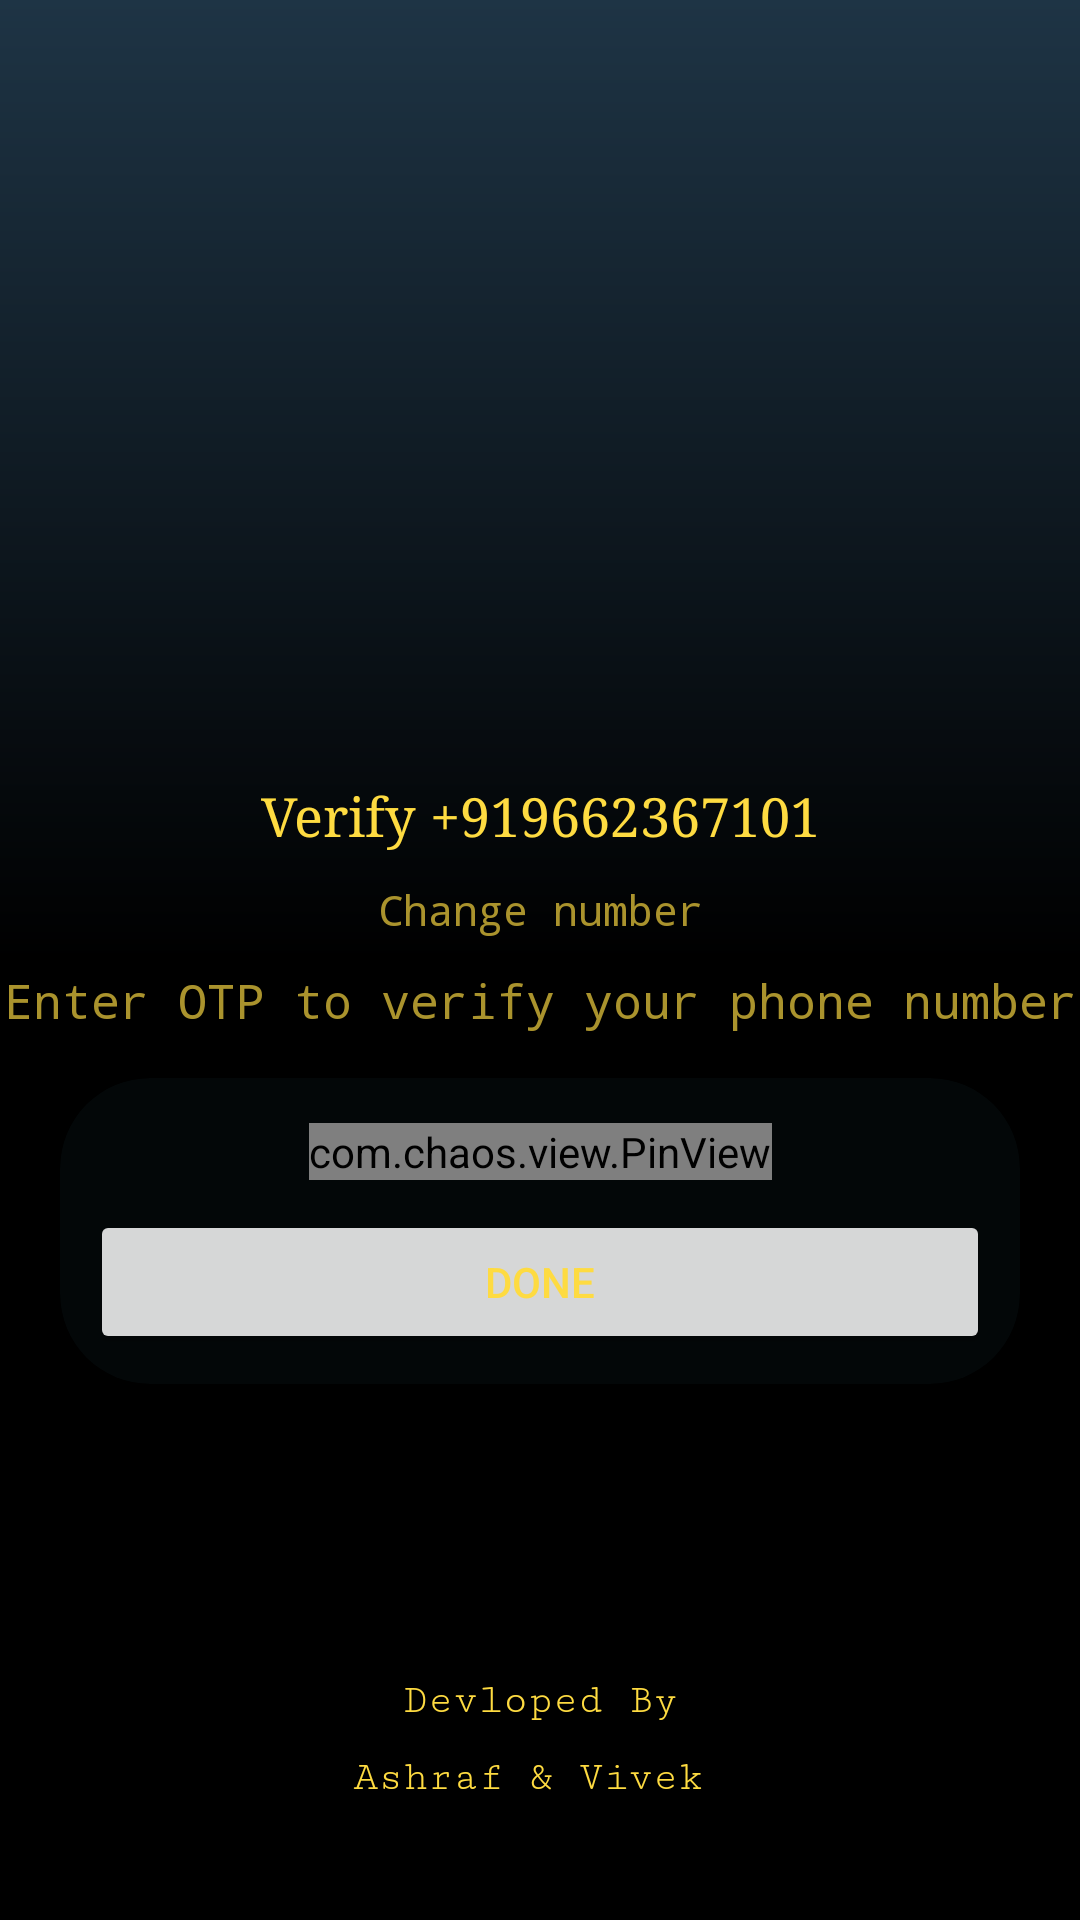

Produce the Android XML layout that renders to this screen, including the resource entries it uses.
<!-- AndroidManifest.xml: application theme Theme.WhatsUp -->
<!-- res/layout/activity_otpactivity.xml -->
<?xml version="1.0" encoding="utf-8"?>
<androidx.constraintlayout.widget.ConstraintLayout xmlns:android="http://schemas.android.com/apk/res/android"
    xmlns:app="http://schemas.android.com/apk/res-auto"
    xmlns:tools="http://schemas.android.com/tools"
    android:layout_width="match_parent"
    android:layout_height="match_parent"
    android:background="@drawable/splashcolor"
    tools:context=".activitys.otpactivity">

    <TextView
        android:id="@+id/textView11"
        android:layout_width="wrap_content"
        android:layout_height="wrap_content"
        android:fontFamily="serif-monospace"
        android:text="Devloped By"
        android:textColor="@color/text"
        android:visibility="visible"
        app:layout_constraintBottom_toBottomOf="parent"
        app:layout_constraintEnd_toEndOf="parent"
        app:layout_constraintStart_toStartOf="parent"
        app:layout_constraintTop_toBottomOf="@+id/cardView2"
        app:layout_constraintVertical_bias="0.6" />

    <TextView
        android:id="@+id/textView12"
        android:layout_width="125dp"
        android:layout_height="wrap_content"
        android:layout_marginTop="10dp"
        android:fontFamily="serif-monospace"
        android:text="Ashraf &amp; Vivek"
        android:textColor="@color/text"
        android:visibility="visible"
        app:layout_constraintEnd_toEndOf="@+id/textView11"
        app:layout_constraintStart_toStartOf="@+id/textView11"
        app:layout_constraintTop_toBottomOf="@+id/textView11" />

    <ImageView
        android:id="@+id/imageView3"
        android:layout_width="120dp"
        android:layout_height="120dp"
        app:layout_constraintBottom_toBottomOf="parent"
        app:layout_constraintEnd_toEndOf="parent"
        app:layout_constraintStart_toStartOf="parent"
        app:layout_constraintTop_toTopOf="parent"
        app:layout_constraintVertical_bias="0.25"
        app:srcCompat="@drawable/password" />

    <TextView
        android:id="@+id/phtxt"
        android:layout_width="wrap_content"
        android:layout_height="wrap_content"
        android:layout_marginTop="10dp"
        android:fontFamily="serif"
        android:text="Verify +919662367101"
        android:textColor="@color/text"
        android:textSize="18sp"
        app:layout_constraintEnd_toEndOf="@+id/imageView3"
        app:layout_constraintStart_toStartOf="@+id/imageView3"
        app:layout_constraintTop_toBottomOf="@+id/imageView3" />

    <TextView
        android:id="@+id/changeno"
        android:layout_width="wrap_content"
        android:layout_height="wrap_content"
        android:layout_marginTop="10dp"
        android:clickable="true"
        android:fontFamily="monospace"
        android:text="Change number"
        android:textColor="@color/text1"
        app:layout_constraintEnd_toEndOf="@+id/phtxt"
        app:layout_constraintStart_toStartOf="@+id/phtxt"
        app:layout_constraintTop_toBottomOf="@+id/phtxt" />

    <TextView
        android:id="@+id/textView10"
        android:layout_width="wrap_content"
        android:layout_height="wrap_content"
        android:layout_marginTop="10dp"
        android:fontFamily="monospace"
        android:text="Enter OTP to verify your phone number"
        android:textColor="@color/text1"
        android:textSize="16sp"
        app:layout_constraintEnd_toEndOf="@+id/changeno"
        app:layout_constraintStart_toStartOf="@+id/changeno"
        app:layout_constraintTop_toBottomOf="@+id/changeno" />

    <androidx.cardview.widget.CardView
        android:id="@+id/cardView2"
        android:layout_width="match_parent"
        android:layout_height="wrap_content"
        android:layout_marginStart="20dp"
        android:layout_marginTop="15dp"
        android:layout_marginEnd="20dp"
        android:elevation="10dp"
        app:cardBackgroundColor="#540B161B"
        app:cardCornerRadius="30dp"
        app:layout_constraintEnd_toEndOf="parent"
        app:layout_constraintStart_toStartOf="parent"
        app:layout_constraintTop_toBottomOf="@+id/textView10">

        <androidx.constraintlayout.widget.ConstraintLayout
            android:layout_width="match_parent"
            android:layout_height="match_parent"
            android:paddingLeft="10dp"
            android:paddingTop="15dp"
            android:paddingRight="10dp"
            android:paddingBottom="10dp">

            <Button
                android:id="@+id/donebtn"
                android:layout_width="0dp"
                android:layout_height="wrap_content"
                android:layout_marginTop="10dp"
                android:text="Done"
                android:textColor="@color/text"
                app:cornerRadius="60dp"
                app:layout_constraintEnd_toEndOf="parent"
                app:layout_constraintStart_toStartOf="parent"
                app:layout_constraintTop_toBottomOf="@+id/pinview"
                app:rippleColor="#C3C3C3" />

            <com.chaos.view.PinView
                android:id="@+id/pinview"
                style="@style/PinWidget.PinView"
                android:layout_width="wrap_content"
                android:layout_height="wrap_content"
                android:layout_gravity="fill_horizontal"
                android:inputType="number"
                android:textColor="#ffffff"
                app:itemCount="6"
                app:itemHeight="50dp"
                app:itemRadius="15dp"
                app:itemSpacing="10dp"
                app:itemWidth="45dp"
                app:layout_constraintEnd_toEndOf="parent"
                app:layout_constraintStart_toStartOf="parent"
                app:layout_constraintTop_toTopOf="parent"
                app:lineColor="@color/text" />

        </androidx.constraintlayout.widget.ConstraintLayout>
    </androidx.cardview.widget.CardView>

    <ProgressBar
        android:id="@+id/progressBar2"
        style="?android:attr/progressBarStyle"
        android:layout_width="wrap_content"
        android:layout_height="wrap_content"
        android:indeterminateTint="@color/text"
        android:visibility="invisible"
        app:layout_constraintBottom_toTopOf="@+id/textView11"
        app:layout_constraintEnd_toEndOf="parent"
        app:layout_constraintStart_toStartOf="parent"
        app:layout_constraintTop_toBottomOf="@+id/cardView2" />
</androidx.constraintlayout.widget.ConstraintLayout>
<!-- resources referenced by this layout -->
<resources>
  <color name="text">#FEDB41</color>
  <color name="text1">#AA932D</color>
  <!-- drawable splashcolor (drawable) -->
  <?xml version="1.0" encoding="utf-8"?>
  <shape xmlns:android="http://schemas.android.com/apk/res/android"
      android:shape="rectangle">
      <gradient
          android:startColor="#1E3445"
          android:endColor="@color/black"
          android:centerColor="#000000"
          android:angle="50"
          android:type="linear"/>
  
  </shape>
  <style name="Theme.WhatsUp" parent="Theme.MaterialComponents.Light.NoActionBar">
          
          <item name="colorPrimary">@color/purple_500</item>
          <item name="colorPrimaryVariant">@color/purple_700</item>
          <item name="colorOnPrimary">@color/white</item>
  
          
          <item name="colorSecondary">@color/teal_200</item>
          <item name="colorSecondaryVariant">@color/teal_700</item>
          <item name="colorOnSecondary">@color/black</item>
          
          <item name="android:statusBarColor" tools:targetApi="l">?attr/colorPrimaryVariant</item>
          
      </style>
  <color name="black">#FF000000</color>
  <color name="purple_500">#72292929</color>
  <color name="purple_700">#FF000000</color>
  <color name="white">#FFFFFFFF</color>
  <color name="teal_200">#FF03DAC5</color>
  <color name="teal_700">#FF018786</color>
</resources>
